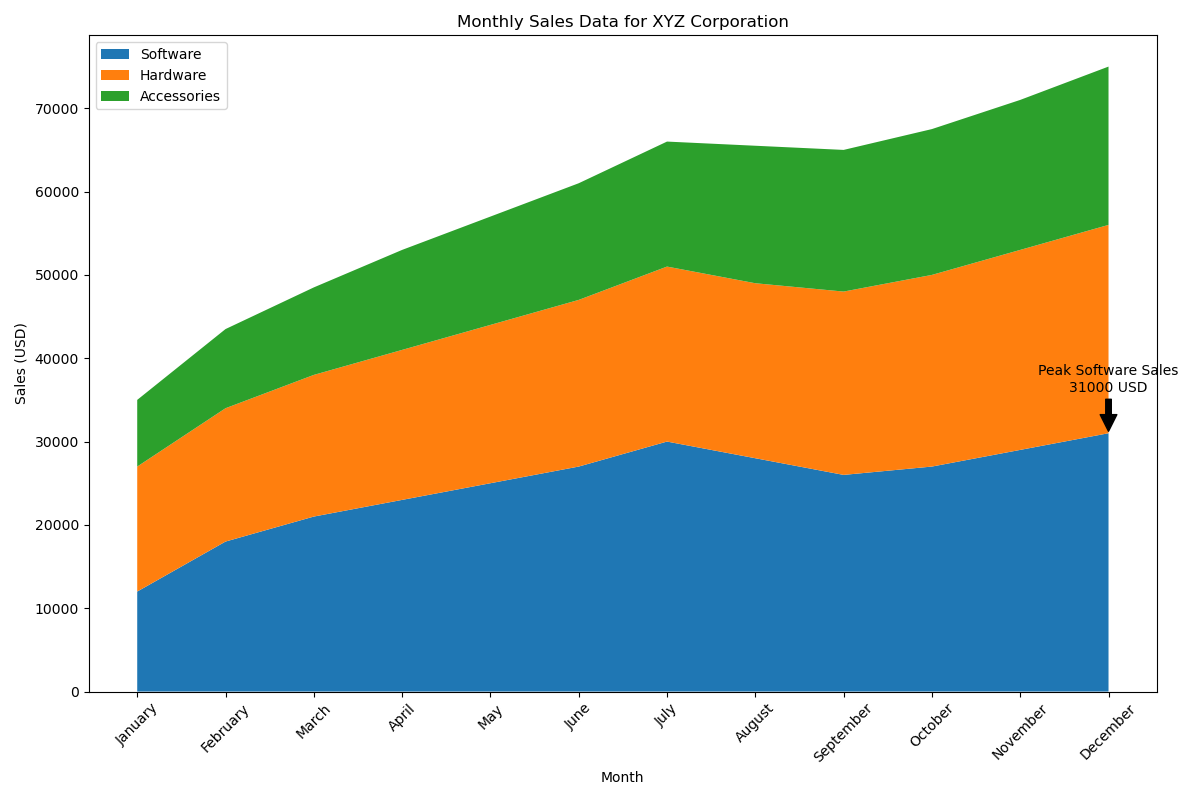

Source data for this figure (header and first rows):
Month, Software, Hardware, Accessories
January, 12000, 15000, 8000
February, 18000, 16000, 9500
March, 21000, 17000, 10500
April, 23000, 18000, 12000
May, 25000, 19000, 13000
June, 27000, 20000, 14000
July, 30000, 21000, 15000
August, 28000, 21000, 16500
September, 26000, 22000, 17000
October, 27000, 23000, 17500
November, 29000, 24000, 18000
December, 31000, 25000, 19000
